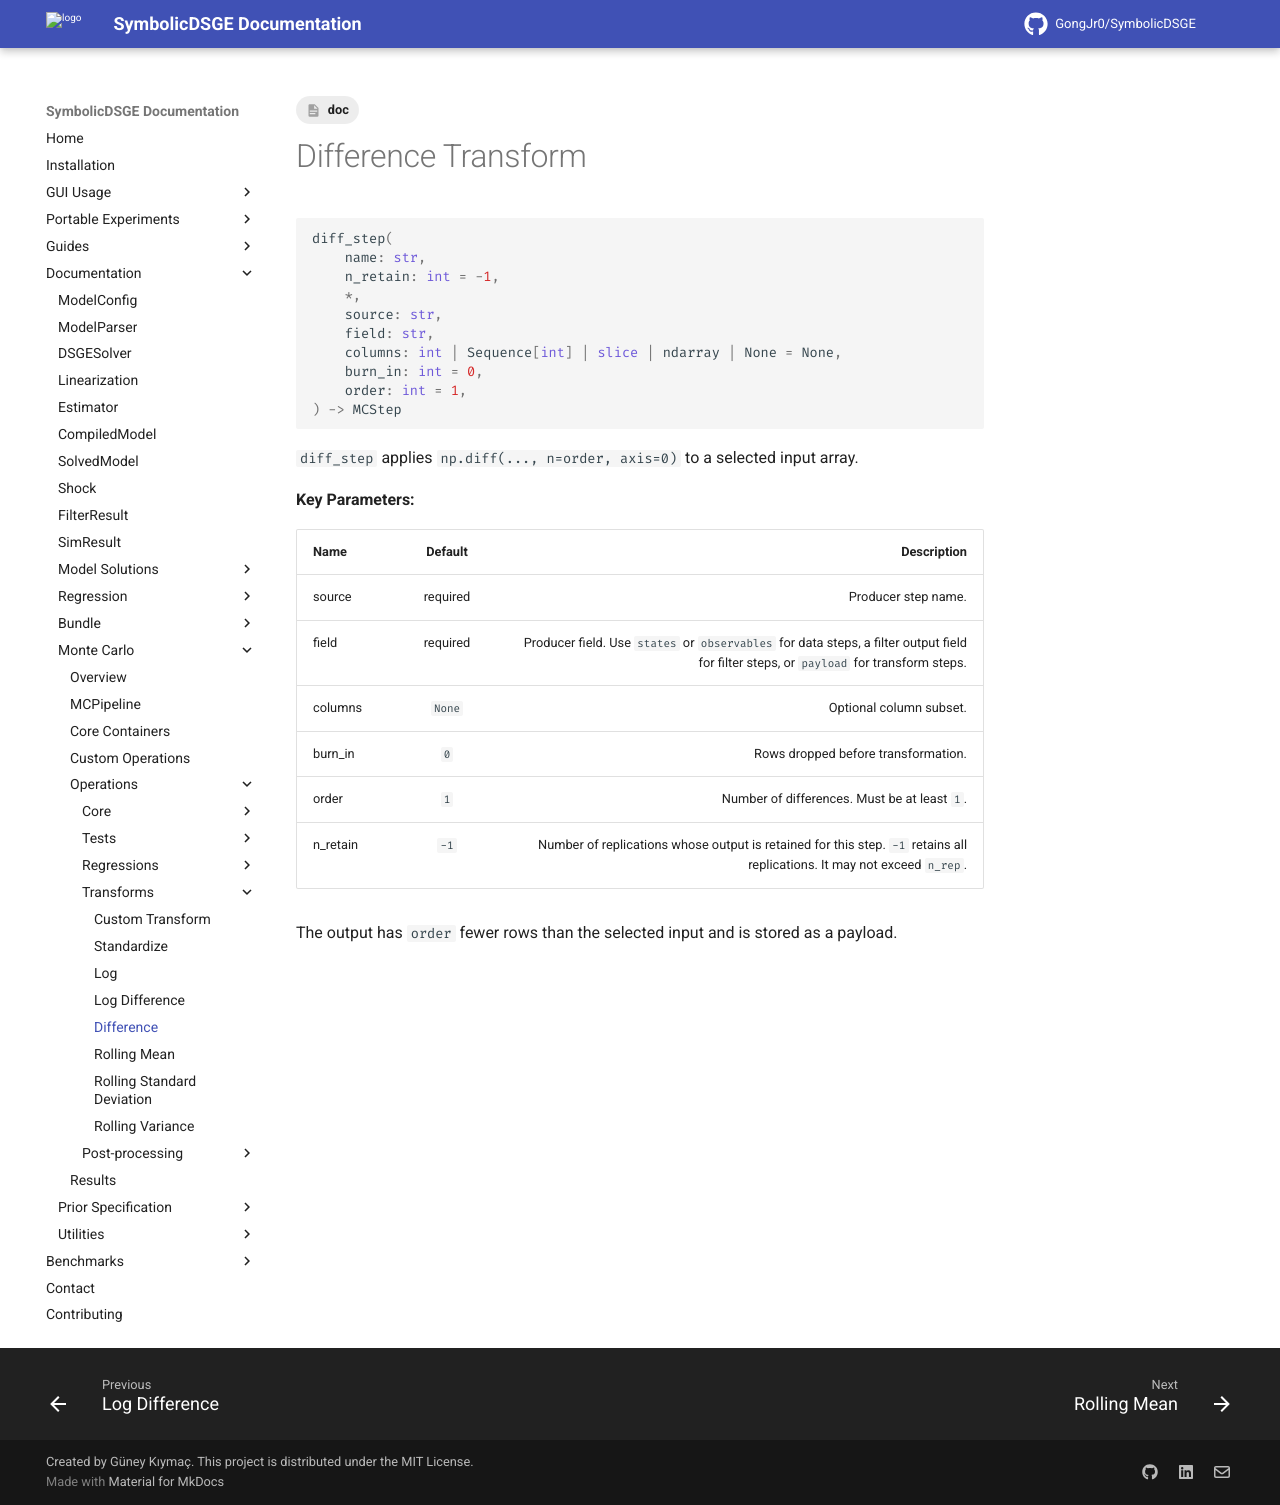

repository: GongJr0/SymbolicDSGE · page: 2.0.0.dev11/documentation/monte_carlo/operations/transforms/diff/index.html · generator: mkdocs

---
tags:
    - doc
---

# Difference Transform

```python
diff_step(
    name: str,
    n_retain: int = -1,
    *,
    source: str,
    field: str,
    columns: int | Sequence[int] | slice | ndarray | None = None,
    burn_in: int = 0,
    order: int = 1,
) -> MCStep
```

`diff_step` applies `np.diff(..., n=order, axis=0)` to a selected input array.

__Key Parameters:__

| __Name__ | __Default__ | __Description__ |
|:---------|:-----------:|----------------:|
| source | required | Producer step name. |
| field | required | Producer field. Use `states` or `observables` for data steps, a filter output field for filter steps, or `payload` for transform steps. |
| columns | `None` | Optional column subset. |
| burn_in | `0` | Rows dropped before transformation. |
| order | `1` | Number of differences. Must be at least `1`. |
| n_retain | `-1` | Number of replications whose output is retained for this step. `-1` retains all replications. It may not exceed `n_rep`. |

The output has `order` fewer rows than the selected input and is stored as a payload.
